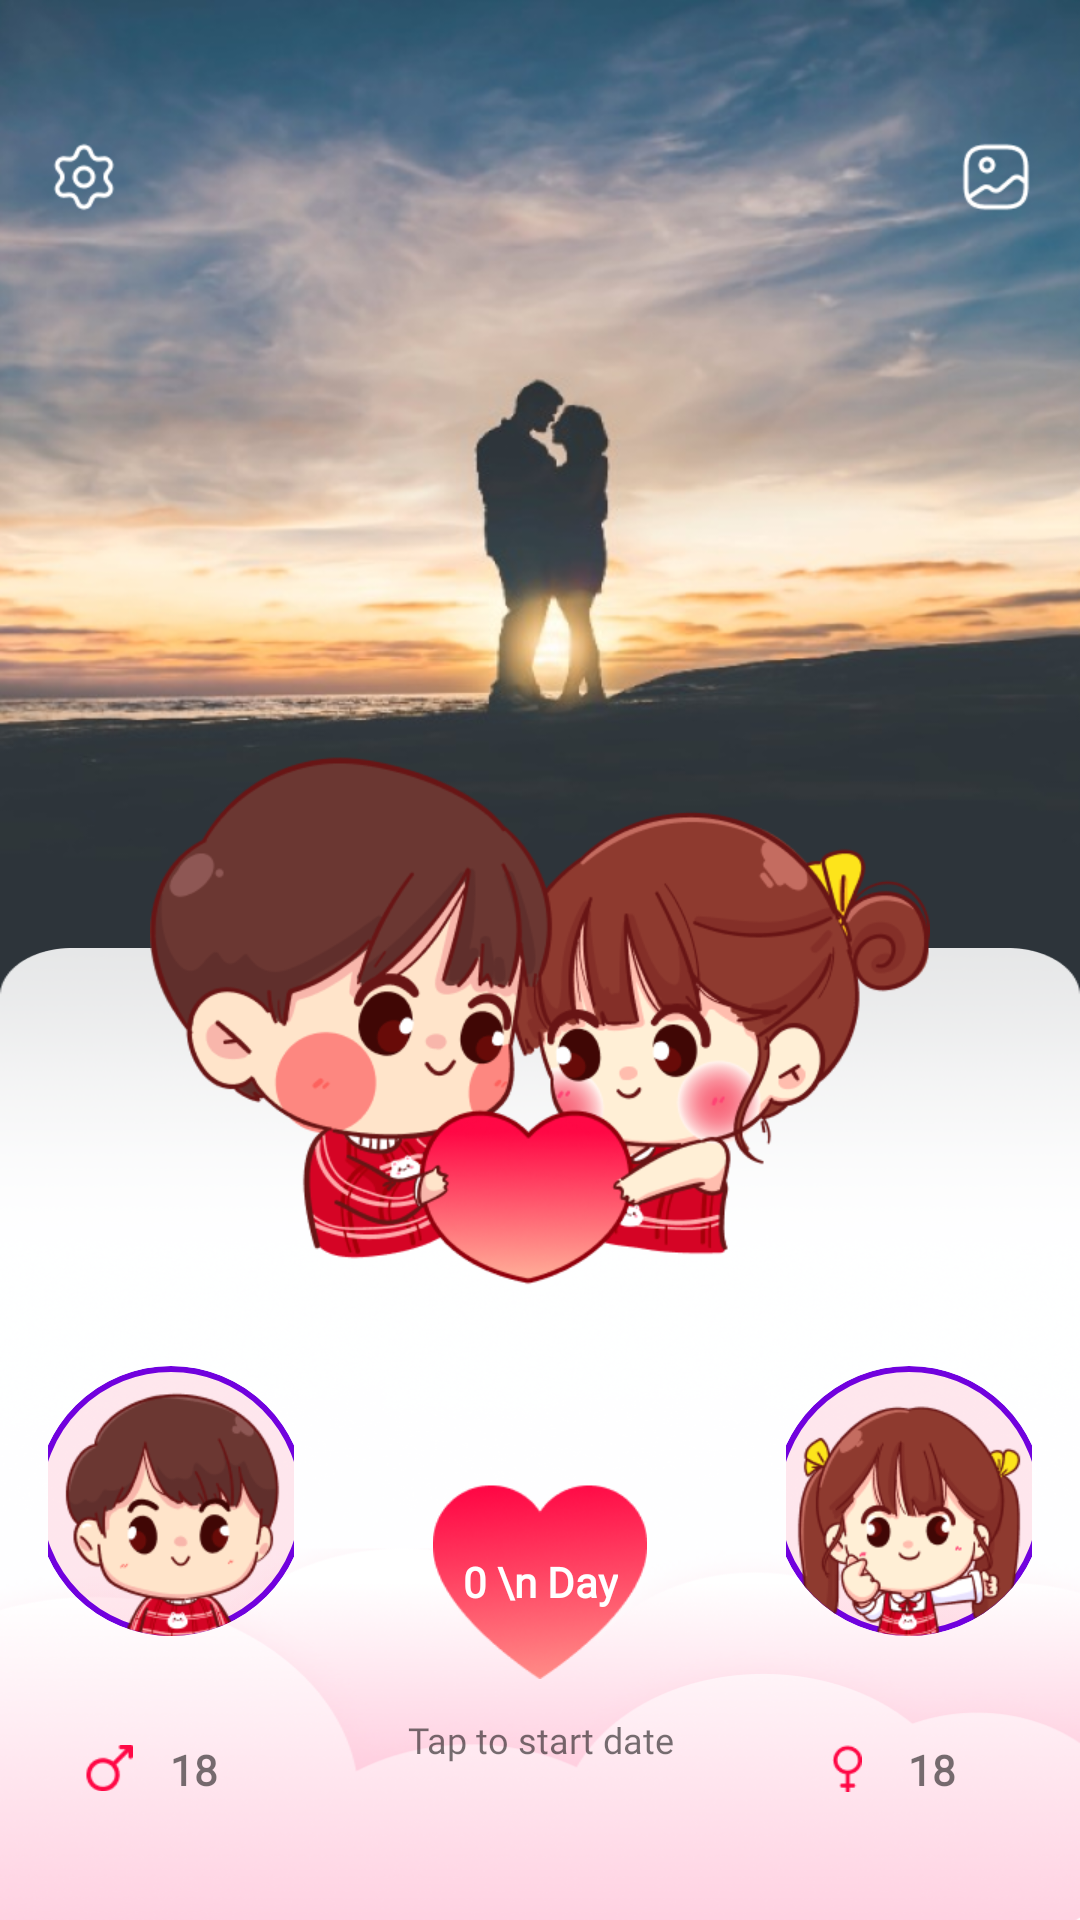

Android layout source for this screen:
<!-- AndroidManifest.xml: application theme Theme.AppLove -->
<!-- res/layout/fragment_home.xml -->
<?xml version="1.0" encoding="utf-8"?>
<FrameLayout xmlns:android="http://schemas.android.com/apk/res/android"
    xmlns:app="http://schemas.android.com/apk/res-auto"
    xmlns:tools="http://schemas.android.com/tools"
    android:layout_width="match_parent"
    android:layout_height="match_parent"
    tools:context=".ui.fragment.HomeFragment">

   <ImageView
       android:id="@+id/imgBackground"
       android:layout_width="match_parent"
       android:layout_height="369dp"
       android:src="@drawable/img_home"
       android:scaleType="centerCrop"/>

    <ImageView
        android:layout_width="match_parent"
        android:layout_height="match_parent"
        android:src="@drawable/img_home1"
        android:layout_marginTop="316dp"
        android:scaleType="fitXY"/>
    
    <ImageView
        android:id="@+id/imgCouple"
        android:layout_width="260dp"
        android:layout_height="200dp"
        android:src="@drawable/ic_coupon"
        android:layout_marginTop="230dp"
        android:layout_gravity="center_horizontal"/>

    <LinearLayout
        android:layout_width="match_parent"
        android:layout_height="wrap_content"
        android:orientation="horizontal"
        android:gravity="center_vertical"
        android:layout_marginHorizontal="16dp"
        android:layout_marginTop="47dp">

        <ImageView
            android:id="@+id/imgSetting"
            android:layout_width="24dp"
            android:layout_height="24dp"
            android:src="@drawable/ic_setting"/>

        <TextView
            android:layout_width="0dp"
            android:layout_height="match_parent"
            android:layout_weight="1"/>

        <ImageView
            android:id="@+id/imgPicture"
            android:layout_width="24dp"
            android:layout_height="24dp"
            android:src="@drawable/ic_picture"/>
    </LinearLayout>

    <LinearLayout
        android:layout_width="match_parent"
        android:layout_height="146dp"
        android:layout_marginTop="454dp"
        android:layout_marginHorizontal="16dp"
        android:orientation="horizontal">

        <LinearLayout
            android:id="@+id/llSetMale"
            android:layout_width="0dp"
            android:layout_height="match_parent"
            android:orientation="vertical"
            android:gravity="center"
            android:layout_weight="1">
            <ImageView
                android:id="@+id/imgMale"
                android:layout_width="90dp"
                android:layout_height="90dp"
                android:src="@drawable/img_male"
                android:background="@drawable/circle_image"
                android:scaleType="centerCrop"
                android:clipToOutline="true"/>
            <TextView
                android:id="@+id/txtNameMale"
                android:layout_width="match_parent"
                android:layout_height="wrap_content"
                android:textSize="14sp"
                android:textFontWeight="600"
                android:fontFamily="@font/plusjakartasans"
                android:textAlignment="center"
                android:textColor="#4B4F58"
                android:layout_marginTop="8dp"/>

            <LinearLayout
                android:layout_width="match_parent"
                android:layout_height="wrap_content"
                android:orientation="horizontal"
                android:gravity="center"
                android:layout_marginTop="8dp">

                <ImageView
                    android:id="@+id/icMale"
                    android:layout_width="16dp"
                    android:layout_height="16dp"
                    android:src="@drawable/ic_male"/>

                <TextView
                    android:id="@+id/txtAgeMale"
                    android:layout_width="41dp"
                    android:layout_height="18dp"
                    android:text="18"
                    android:textSize="14sp"
                    android:textFontWeight="600"
                    android:fontFamily="@font/plusjakartasans"
                    android:textAlignment="center"/>
            </LinearLayout>
        </LinearLayout>

        <androidx.constraintlayout.widget.ConstraintLayout
            android:id="@+id/btnStar"
            android:layout_width="0dp"
            android:layout_height="match_parent"
            android:layout_weight="2">

            <ImageView
                android:id="@+id/imageView3"
                android:layout_width="72dp"
                android:layout_height="65dp"
                android:layout_margin="10dp"
                android:layout_marginTop="16dp"
                android:src="@drawable/ic_heart"
                app:layout_constraintBottom_toBottomOf="parent"
                app:layout_constraintEnd_toEndOf="parent"
                app:layout_constraintStart_toStartOf="parent"
                app:layout_constraintTop_toTopOf="parent" />

            <TextView
                android:id="@+id/txtDay"
                android:layout_width="wrap_content"
                android:layout_height="wrap_content"
                android:layout_gravity="center"
                android:fontFamily="@font/plusjakartasans"
                android:text="0 \n Day"
                android:textAlignment="center"
                android:textColor="@color/white"
                android:textFontWeight="600"
                android:textSize="14sp"
                app:layout_constraintBottom_toBottomOf="parent"
                app:layout_constraintEnd_toEndOf="parent"
                app:layout_constraintStart_toStartOf="parent"
                app:layout_constraintTop_toTopOf="parent" />

            <TextView
                android:id="@+id/txtTap"
                android:layout_width="match_parent"
                android:layout_height="wrap_content"
                android:fontFamily="@font/plusjakartasans"
                android:text="@string/tap_to_start_date"
                android:textAlignment="center"
                android:textFontWeight="400"
                android:textSize="12sp"
                app:layout_constraintBottom_toBottomOf="parent"
                app:layout_constraintTop_toBottomOf="@+id/imageView3" />
        </androidx.constraintlayout.widget.ConstraintLayout>

        <LinearLayout
            android:id="@+id/llSetFemale"
            android:layout_width="0dp"
            android:layout_height="match_parent"
            android:orientation="vertical"
            android:gravity="center"
            android:layout_weight="1">
            <ImageView
                android:id="@+id/imgFemale"
                android:layout_width="90dp"
                android:layout_height="90dp"
                android:src="@drawable/img_female"
                android:background="@drawable/circle_image"
                android:scaleType="centerCrop"
                android:clipToOutline="true"/>
            <TextView
                android:id="@+id/txtNameFemale"
                android:layout_width="match_parent"
                android:layout_height="wrap_content"
                android:textSize="14sp"
                android:textFontWeight="600"
                android:fontFamily="@font/plusjakartasans"
                android:textAlignment="center"
                android:textColor="#4B4F58"
                android:layout_marginTop="8dp"/>

            <LinearLayout
                android:layout_width="match_parent"
                android:layout_height="wrap_content"
                android:orientation="horizontal"
                android:gravity="center"
                android:layout_marginTop="8dp">

                <ImageView
                    android:id="@+id/icFemale"
                    android:layout_width="16dp"
                    android:layout_height="16dp"
                    android:src="@drawable/ic_female"/>

                <TextView
                    android:id="@+id/txtAgeFemale"
                    android:layout_width="41dp"
                    android:layout_height="18dp"
                    android:text="18"
                    android:textSize="14sp"
                    android:textFontWeight="600"
                    android:fontFamily="@font/plusjakartasans"
                    android:textAlignment="center"/>
            </LinearLayout>
        </LinearLayout>
    </LinearLayout>
    
</FrameLayout>
<!-- resources referenced by this layout -->
<resources>
  <color name="white">#FFFFFFFF</color>
  <!-- drawable circle_image (drawable) -->
  <?xml version="1.0" encoding="utf-8"?>
  <shape xmlns:android="http://schemas.android.com/apk/res/android"
      android:shape="oval">
      <solid android:color="@android:color/transparent"/>
      <stroke android:width="2dp" android:color="@color/primaryColor"/>
  </shape>
  <!-- drawable ic_coupon: png bitmap (drawable, 63460 bytes) -->
  <!-- drawable ic_female: png bitmap (drawable, 483 bytes) -->
  <!-- drawable ic_heart: png bitmap (drawable, 11625 bytes) -->
  <!-- drawable ic_male: png bitmap (drawable, 577 bytes) -->
  <!-- drawable ic_picture: png bitmap (drawable, 902 bytes) -->
  <!-- drawable ic_setting: png bitmap (drawable, 952 bytes) -->
  <!-- drawable img_female: png bitmap (drawable, 16234 bytes) -->
  <!-- drawable img_home: png bitmap (drawable, 474282 bytes) -->
  <!-- drawable img_home1: png bitmap (drawable, 159544 bytes) -->
  <!-- drawable img_male: png bitmap (drawable, 12628 bytes) -->
  <string name="tap_to_start_date">Tap to start date</string>
  <style name="Theme.AppLove" parent="Base.Theme.AppLove" />
  <color name="primaryColor">#FF6200EE</color>
  <style name="Base.Theme.AppLove" parent="Theme.AppCompat.Light.NoActionBar">
          
          
          <item name="colorPrimary">@color/primaryColor</item>
          <item name="colorPrimaryVariant">@color/primaryDarkColor</item>
          <item name="colorOnPrimary">@color/white</item>
          <item name="colorSurface">@color/white</item>
          <item name="colorOnSurface">@color/black</item>
      </style>
  <color name="primaryDarkColor">#FFFF4081</color>
  <color name="black">#FF000000</color>
</resources>
